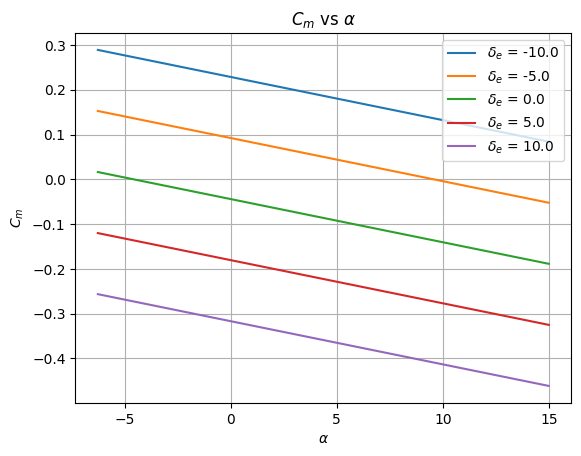
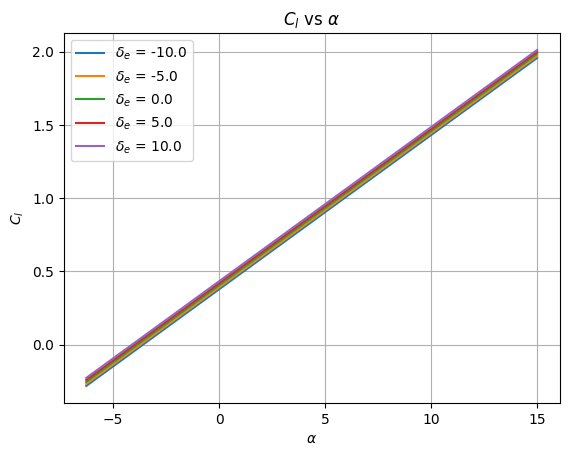
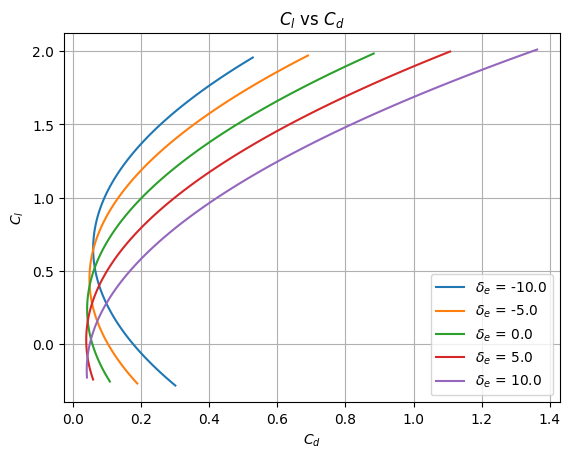

The script that saved these images, in order:
import numpy as np
import matplotlib.pyplot as plt
import pandas as pd

class super_cub():

    airplane_params = { 'bw':  2.28, #Wing Params
                    'cw':  0.25,
                    'Sw':  None,
                    'a2dw':  0.1,
                    'alpha_0w':  -4,
                    'ew':  0.9,
                    'cd0w':  0.007,
                    'rw':  0.002,
                    'Cmw':  -0.1,

                    #Tail Parameters
                    'bt':  0.25,
                    'ct':  0.1,
                    'ce_F':  0.4,
                    'lt':  2.5,
                    'tt':  0.00635,
                    'ih':  0.,
                    'et':  0.99,
                    'a2dt':  0.1,
                    'alpha_0t':  -4, #Ref: http://brennen.caltech.edu/fluidbook/externalflows/lift/flatplateairfoil.pdf
                    'epsilon0':  0,
                    'tau_e':  0.7, #Ref: NACA Report 824, 1945, cf/'ct':  0.4
                    'cd0t':  0.007,
                    'rt':  0.002,

                    #Fuselage Parameters
                    'df':  0.2,
                    'lf':  2,

                    #Vertical Tail Parameters
                    'Swetv':  0.16}
    def __init__(self, params):
        #Wing Parameters
        
        self.bw = 2.28; self.cw = 0.25; self.Sw = self.bw*self.cw
        self.a2dw = 0.1; self.alpha_0w = -4
        self.ew = 0.9; self.ARw = self.bw**2/self.Sw
        self.a3dw = self.a2dw/(1+(self.a2dw)/(np.pi*self.ew*self.ARw))
       
        self.cd0w = 0.007; self.rw = 0.002; self.Cmw = -0.1

        #Tail Parameters
        self.bt = 0.25; self.ct = 0.1; self.ce = 0.4*self.ct; self.lt = 2.5
        self.tt = 0.00635; self.St = self.bt*self.ct; self.ARt = self.bt**2/self.St
        self.ih = 0.; self.et = 0.99
        self.a2dt = 0.1; self.alpha_0t = -4 #Ref: http://brennen.caltech.edu/fluidbook/externalflows/lift/flatplateairfoil.pdf
        self.epsilon0 = 0; self.tau_e = 0.7 #Ref: NACA Report 824, 1945, cf/ct = 0.4
        self.a3dt = self.a2dt/(1+(self.a2dt)/(np.pi*self.et*self.ARt))
        self.cd0t = 0.007; self.rt = 0.002

        #Fuselage Parameters
        self.Swetf = 2.544; self.Vf =0.062831
        self.df = 0.2; self.lf = 2

        #Vertical Tail Parameters
        self.Swetv = 0.16
        
    def get_nh(self, alpha_deg):
        if alpha_deg<15:
            return 0.9
        else: 
            return 0.9-0.035*(alpha_deg-15)

    def get_fuselage_Cd(self, Re_c):
        """
        Returns the fuselage drag coefficient given the Reynolds number and the altitude.
        """
        
        if Re_c<1e5:
            return (1.328/Re_c**0.5)*(1+(self.df/self.lf)**1.5)+0.11*(self.df/self.lf)
        else:
            return (0.074/Re_c**0.2)*(1+ 1.5*(self.df/self.lf)**1.5 +  7*(self.df/self.lf)**3)

        
    def get_vertical_tail_Cd(self, Re_c):
        """
        Returns the vertical tail drag coefficient given the angle of attack (degrees).
        """
        if Re_c<1e6:
            return 1e-3 
        else:
            return 5e-3

    def get_coefficients(self, alpha_deg, del_e_deg, Re_c, h):
        """
        Returns the whole aircraft CL, CD, Cm, given the angle of attack (degrees), elevator deflection (degrees), Reynolds number, and center of gravity location(Xcg/c).
        """
        Clw = self.a3dw*(alpha_deg-self.alpha_0w)
        Clt = self.a3dt*(alpha_deg+ (2*Clw/(np.pi*self.ew*self.ARw))*(180/np.pi) +0.7*del_e_deg)
        Cl = Clw + self.get_nh(alpha_deg)*Clt*(self.St/self.Sw)
    
        Cdw = self.cd0w + (self.rw + 1/(np.pi*self.ARw*self.ew))*Clw**2
        Cdt = self.cd0t + (self.rt + 1/(np.pi*self.ARt*self.et))*Clt**2
        Cd = Cdw + Cdt\
            +self.get_fuselage_Cd(Re_c)*self.Swetf/self.Sw 
            # +self.get_vertical_tail_Cd(Re_c)*(self.Swetv/self.Sw)
        Cm = self.Cmw + (2*self.Vf*np.pi/180)*alpha_deg/(self.Sw*self.cw) \
            +self.a3dw*(alpha_deg-self.alpha_0w)*(h-0.25) \
            -self.lt*self.get_nh(alpha_deg)*self.a3dt*(alpha_deg + 2*Clw/(np.pi*self.et*self.ARt)+0.7*del_e_deg)*self.St/(self.Sw*self.cw)

        return Cm, Cl, Cd
    
if __name__ == "__main__":
    #Test
    alphas = np.linspace(-6.27, 15, 100)
    del_e = np.linspace(-10, 10, 5)
    Re_c = 500000
    airplane = super_cub('xf-n2415-il-500000.csv')

    Cms = np.zeros((len(del_e), len(alphas)))
    Cls = np.zeros((len(del_e), len(alphas)))
    Cds = np.zeros((len(del_e), len(alphas)))

    for i in range(len(del_e)):
        for j in range(len(alphas)):
            Cms[i,j] = airplane.get_coefficients(alphas[j], del_e[i], Re_c, 0.4)[0]
            Cls[i,j] = airplane.get_coefficients(alphas[j], del_e[i], Re_c, 0.4)[1]
            Cds[i,j] = airplane.get_coefficients(alphas[j], del_e[i], Re_c, 0.4)[2]
        
    plt.style.use('default')   # Set the aesthetic style of the plots

    # Define the del_e values
    del_e_values = np.linspace(-10, 10, 5)

    fig = plt.figure()
    # Plot Cm vs alphas for each del_e value
    for i, del_e in enumerate(del_e_values):
        plt.plot(alphas, Cms[i], label=f"$\delta_e$ = {del_e}")
        
    # Set the plot title and labels
    plt.title("$C_m$ vs $\\alpha$")
    plt.xlabel("$\\alpha$")
    plt.ylabel("$C_m$")

    # Add a legend
    plt.legend()
    plt.grid(True)
    # Show the plot
    plt.savefig('Cm_vs_alpha.jpg', dpi=300)
    plt.show()

    fig = plt.figure()
    # Plot Cl vs alphas for each del_e value
    for i, del_e in enumerate(del_e_values):
        plt.plot(alphas, Cls[i], label=f"$\delta_e$ = {del_e}")
        
    # Set the plot title and labels
    plt.title("$C_l$ vs $\\alpha$")
    plt.xlabel("$\\alpha$")
    plt.ylabel("$C_l$")

    # Add a legend
    plt.legend()
    plt.grid(True)
    # Show the plot
    plt.savefig('Cl_vs_alpha.jpg', dpi=300)
    plt.show()

    fig = plt.figure()
    # Plot Cl vs Cd for each del_e value
    for i, del_e in enumerate(del_e_values):
        plt.plot(Cds[i], Cls[i], label=f"$\delta_e$ = {del_e}")
        
    # Set the plot title and labels
    plt.title("$C_l$ vs $C_d$")
    plt.xlabel("$C_d$")
    plt.ylabel("$C_l$")

    # Add a legend
    plt.legend()
    plt.grid(True)
    # Show the plot
    plt.savefig('Cl_vs_Cd.jpg', dpi=300)
    plt.show()